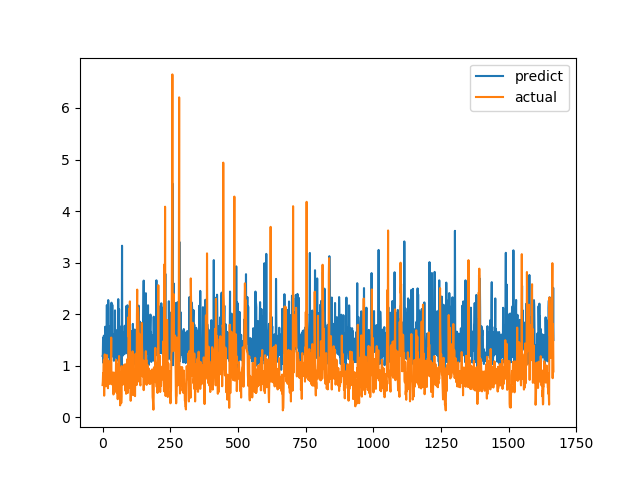

The data file committed next to this chart (first rows):
predict, actual
1.191, 0.6238
1.209, 0.6915
1.544, 0.8558
1.066, 0.7094
1.049, 1.015
1.583, 1.116
1.095, 0.4183
0.9405, 1.002
1.398, 1.219
1.068, 1.143
1.756, 0.6528
1.496, 0.6747
1.21, 0.601
1.196, 0.6695
1.166, 0.6538
1.798, 0.7814
2.176, 1.206
1.368, 0.8469
1.616, 0.8286
1.603, 0.6482
1.161, 0.5624
2.273, 0.7183
2.118, 1.1
1.309, 0.9542
1.765, 0.729
1.242, 0.6694
1.214, 0.8631
1.073, 0.6465
1.218, 0.8223
1.242, 0.9236
1.083, 0.8301
1.199, 1.067
2.018, 1.546
2.222, 0.6827
1.274, 0.6386
1.205, 0.6464
2.181, 0.6881
1.213, 0.7274
1.178, 0.65
1.21, 0.8694
1.252, 0.4409
1.607, 0.4519
1.095, 0.7575
1.24, 0.4952
1.603, 0.6851
1.169, 0.7244
2.073, 0.8654
1.257, 0.74
1.472, 0.8071
1.667, 0.8204
1.598, 1.114
1.321, 1.109
1.102, 0.4751
1.199, 1.039
1.693, 0.9458
1.297, 0.7878
1.524, 0.3505
1.1, 0.9368
2.292, 0.9868
1.299, 0.647
... 1,607 more rows
